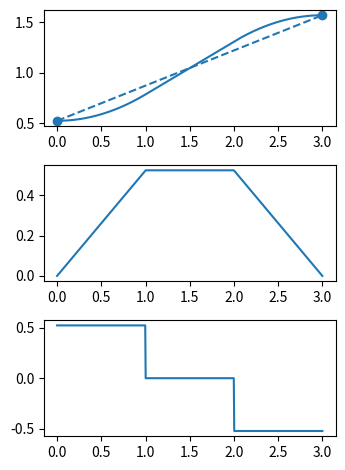

Recreate this plot in Python.
import math
import numpy as np


class TrajTrap(object):

    def __init__(self):
        self.fit = self._fit_max_acc
        self.predict = self._predict_max_acc

    def _fit_max_acc(self, conf0, spd0, conf1, spd1):
        print(conf0, conf1)
        # assume max speed and check if it is needed in the given time interval
        self.avg_spd = self._max_spd * (np.sign((conf0 + conf1)) + ((conf0 + conf1) == 0))
        self.acc_begin = np.sign(self.avg_spd - spd0) * self._max_acc
        self.acc_end = np.sign(spd1 - self.avg_spd) * self._max_acc
        self.t_begin = abs(self.avg_spd - spd0) / self._max_acc
        self.t_end = abs(self.avg_spd - spd1) / self._max_acc
        begin_movement = spd0 * self.t_begin + (self.acc_begin * self.t_begin ** 2) / 2
        end_movement = self.avg_spd * self.t_end + (self.acc_end * self.t_end ** 2) / 2
        self.t_middle = (conf1 - conf0 - begin_movement - end_movement) / self.avg_spd
        # print(self.t_middle, self.avg_spd, self._interval_time, self.t_begin, self.t_end)
        # # for those do not need the max speed, only consider acceleration
        # slctn = self.t_begin + self.t_end >= self._interval_time
        # self.avg_spd[slctn] = ((-self.acc_begin * self.acc_end * self._interval_time -
        #                         spd0 * self.acc_end + spd1 * self.acc_begin) /
        #                        (self.acc_begin - self.acc_end))[slctn]
        # self.t_begin[slctn] = (abs(self.avg_spd - spd0) / self._max_acc)[slctn]
        # self.t_end[slctn] = (abs(self.avg_spd - spd1) / self._max_acc)[slctn]
        # self.t_middle[slctn] = 0
        # print(self._interval_time, self.t_begin, self.t_end)
        print(self.t_middle, (self._interval_time - self.t_begin - self.t_end), self.t_begin, self.t_end)
        if np.any(np.logical_and(self.t_middle > self._interval_time - self.t_begin - self.t_end, self.t_middle > 0)):
            # for those need that max speed, check if the max speed is fast enough to finish the given motion
            raise ValueError("The required time interval is too short!")
        # also check if a lower max speed works
        # print(abs(self.t_middle - (self._interval_time - self.t_begin - self.t_end)), self.t_middle)
        init_avg_spd = self.avg_spd
        cnter = np.ones_like(self.avg_spd)
        cnter_last = np.zeros_like(self.avg_spd, dtype=bool)
        while True:
            slctn = np.logical_or(abs(self.t_middle - (self._interval_time - self.t_begin - self.t_end)) > .001,
                                  self.t_middle < 1e-6)
            if np.any(np.logical_and(abs(self._interval_time - self.t_begin - self.t_end)<1e-6, self.t_middle>0)):
                raise ValueError("The required time interval is too short!")
            # print(slctn)
            if np.any(slctn):
                # print(self.t_middle)
                sign = -np.ones_like(self.avg_spd)
                loc_slctn = np.logical_and(self.t_middle > 1e-6, self._interval_time - self.t_begin - self.t_end > 0)
                loc_slctn = np.logical_and(loc_slctn, self.t_middle > self._interval_time - self.t_begin - self.t_end)
                print(loc_slctn)
                if np.any(loc_slctn):
                    sign[loc_slctn] = 1
                    cnter[np.logical_and(loc_slctn, not cnter_last[loc_slctn])] += 1
                    cnter_last[loc_slctn] = True
                not_loc_slctn = np.logical_not(loc_slctn)
                cnter[np.logical_and(not_loc_slctn, cnter_last[not_loc_slctn])] += 1
                cnter_last[not_loc_slctn] = False
                self.avg_spd[slctn] += (sign * init_avg_spd / np.exp2(cnter))[slctn]
                # if any(abs(self.t_middle - (self._interval_time - self.t_begin - self.t_end)) < .001):
                #     print(self.t_middle, self.t_begin, self.t_end, self.avg_spd)
                self.acc_begin[slctn] = (np.sign(self.avg_spd - spd0) * self._max_acc)[slctn]
                self.acc_end[slctn] = (np.sign(spd1 - self.avg_spd) * self._max_acc)[slctn]
                self.t_begin[slctn] = (abs(self.avg_spd - spd0) / self._max_acc)[slctn]
                self.t_end[slctn] = (abs(self.avg_spd - spd1) / self._max_acc)[slctn]
                begin_movement = spd0 * self.t_begin + (self.acc_begin * self.t_begin ** 2) / 2
                end_movement = self.avg_spd * self.t_end + (self.acc_end * self.t_end ** 2) / 2
                self.t_middle = (conf1 - conf0 - begin_movement - end_movement) / self.avg_spd
                print(self.t_middle, self.t_begin, self.t_end, self.avg_spd)
                print(self.t_middle, (self._interval_time - self.t_begin - self.t_end))
                # print("xxxx")
                # print(self.acc_begin)
                # print(self.acc_end)
                # print(self.t_begin)
                # print(self.t_end)
                # print(self.avg_spd)
                # print(self._interval_time)
                # print(slctn)
            else:
                break
        self.conf0 = conf0
        self.conf1 = conf1
        self.spd0 = spd0
        self.spd1 = spd1

    def _predict_max_acc(self, step):
        local_interpolated_confs = np.zeros_like(step)
        local_interplated_spds = np.zeros_like(step)
        local_accs = np.zeros_like(step)
        slctn = step <= self.t_begin
        local_interpolated_confs[slctn] = (self.conf0 + self.spd0 * step + (self.acc_begin * step ** 2) / 2)[slctn]
        local_interplated_spds[slctn] = (self.spd0 + self.acc_begin * step)[slctn]
        local_accs[slctn] = self.acc_begin
        slctn = np.logical_and(self.t_begin < step, step <= self.t_begin + self.t_middle)
        t_left = step - self.t_begin
        local_interpolated_confs[slctn] = (self.conf0 + self.spd0 * self.t_begin + (
                self.acc_begin * self.t_begin ** 2) / 2 + self.avg_spd * t_left)[slctn]
        local_interplated_spds[slctn] = (self.avg_spd + local_interplated_spds)[slctn]
        local_accs[slctn] = 0
        slctn = self.t_begin + self.t_middle < step
        t_left = step - self.t_begin - self.t_middle
        local_interpolated_confs[slctn] = (self.conf0 + self.spd0 * self.t_begin + (
                self.acc_begin * self.t_begin ** 2) / 2 + self.avg_spd * self.t_middle + self.avg_spd * t_left + (
                                                   self.acc_end * t_left ** 2) / 2)[slctn]
        local_interplated_spds[slctn] = (self.avg_spd + self.acc_end * t_left)[slctn]
        local_accs[slctn] = self.acc_end
        return local_interpolated_confs, local_interplated_spds, local_accs

    def piecewise_interpolation(self, path, control_frequency=.005, interval_time=2.0, max_acc=math.pi / 6,
                                max_spd=math.pi * 2):
        """
        :param path: a 1d array of configurations
        :param control_frequency: the program will sample interval_time/control_frequency confs
        :param max_acc, max_spd
        :return:
[redacted]
        date: 20200328
        """
        self._max_acc = max_acc
        self._max_spd = max_spd
        self._interval_time = interval_time
        path = np.array(path)
        passing_conf_list = []
        passing_spd_list = []
        for id, jntconf in enumerate(path[:-1]):
            passing_conf_list.append(jntconf)
            if id == 0:
                passing_spd_list.append(np.zeros_like(jntconf))
            else:
                pre_conf = path[id - 1]
                nxt_conf = path[id + 1]
                pre_avg_spd = (jntconf - pre_conf) / self._interval_time
                nxt_avg_spd = (nxt_conf - jntconf) / self._interval_time
                # set to 0 if signs are different -> reduces overshoot
                zero_id = np.where((np.sign(pre_avg_spd) + np.sign(nxt_avg_spd)) == 0)
                pass_spd = (pre_avg_spd + nxt_avg_spd) / 2.0
                pass_spd[zero_id] = 0.0
                passing_spd_list.append(pass_spd)
        passing_conf_list.append(path[-1])
        passing_spd_list.append(np.zeros_like(path[-1]))
        interpolated_confs = []
        interpolated_spds = []
        interpolated_accs = []
        for id, passing_conf in enumerate(passing_conf_list):
            if id == 0:
                continue
            pre_passing_conf = passing_conf_list[id - 1]
            pre_passing_spd = passing_spd_list[id - 1]
            passing_spd = passing_spd_list[id]
            self.fit(pre_passing_conf, pre_passing_spd, passing_conf, passing_spd)
            samples = np.linspace(0, self._interval_time, math.floor(interval_time / control_frequency))
            local_interpolated_confs, local_interplated_spds, local_accs = self.predict(samples)
            interpolated_confs += local_interpolated_confs.tolist()
            interpolated_spds += local_interplated_spds.tolist()
            interpolated_accs += local_accs.tolist()
        return interpolated_confs, interpolated_spds, interpolated_accs


if __name__ == '__main__':
    import matplotlib.pyplot as plt

    # y = [[0],[3]]
    # control_frequency = .005１
    # interval_time = 15.0
    # y = [[0],[math.pi*3]]
    y = [[math.pi / 6], [math.pi/2]]
    control_frequency = .005
    interval_time = 3
    traj = TrajTrap()
    interpolated_confs, interpolated_spds, local_accs = traj.piecewise_interpolation(y,
                                                                                     control_frequency=control_frequency,
                                                                                     interval_time=interval_time)
    # print(interpolated_spds)
    # interpolated_spds=np.array(interpolated_spds)
    # print(interpolated_confs)
    x = np.linspace(0, interval_time * (len(y) - 1), (len(y) - 1) * math.floor(interval_time / control_frequency))
    fig, axs = plt.subplots(3, figsize=(3.5,4.75))
    fig.tight_layout(pad=.7)
    axs[0].plot(x, interpolated_confs)
    axs[0].plot(range(0, interval_time * (len(y)), interval_time), y, '--o',color='tab:blue')
    axs[1].plot(x, interpolated_spds)
    axs[2].plot(x, local_accs)
    # plt.quiver(x, interpolated_confs, x, interpolated_spds, width=.001)
    # plt.plot(y)
    plt.show()
